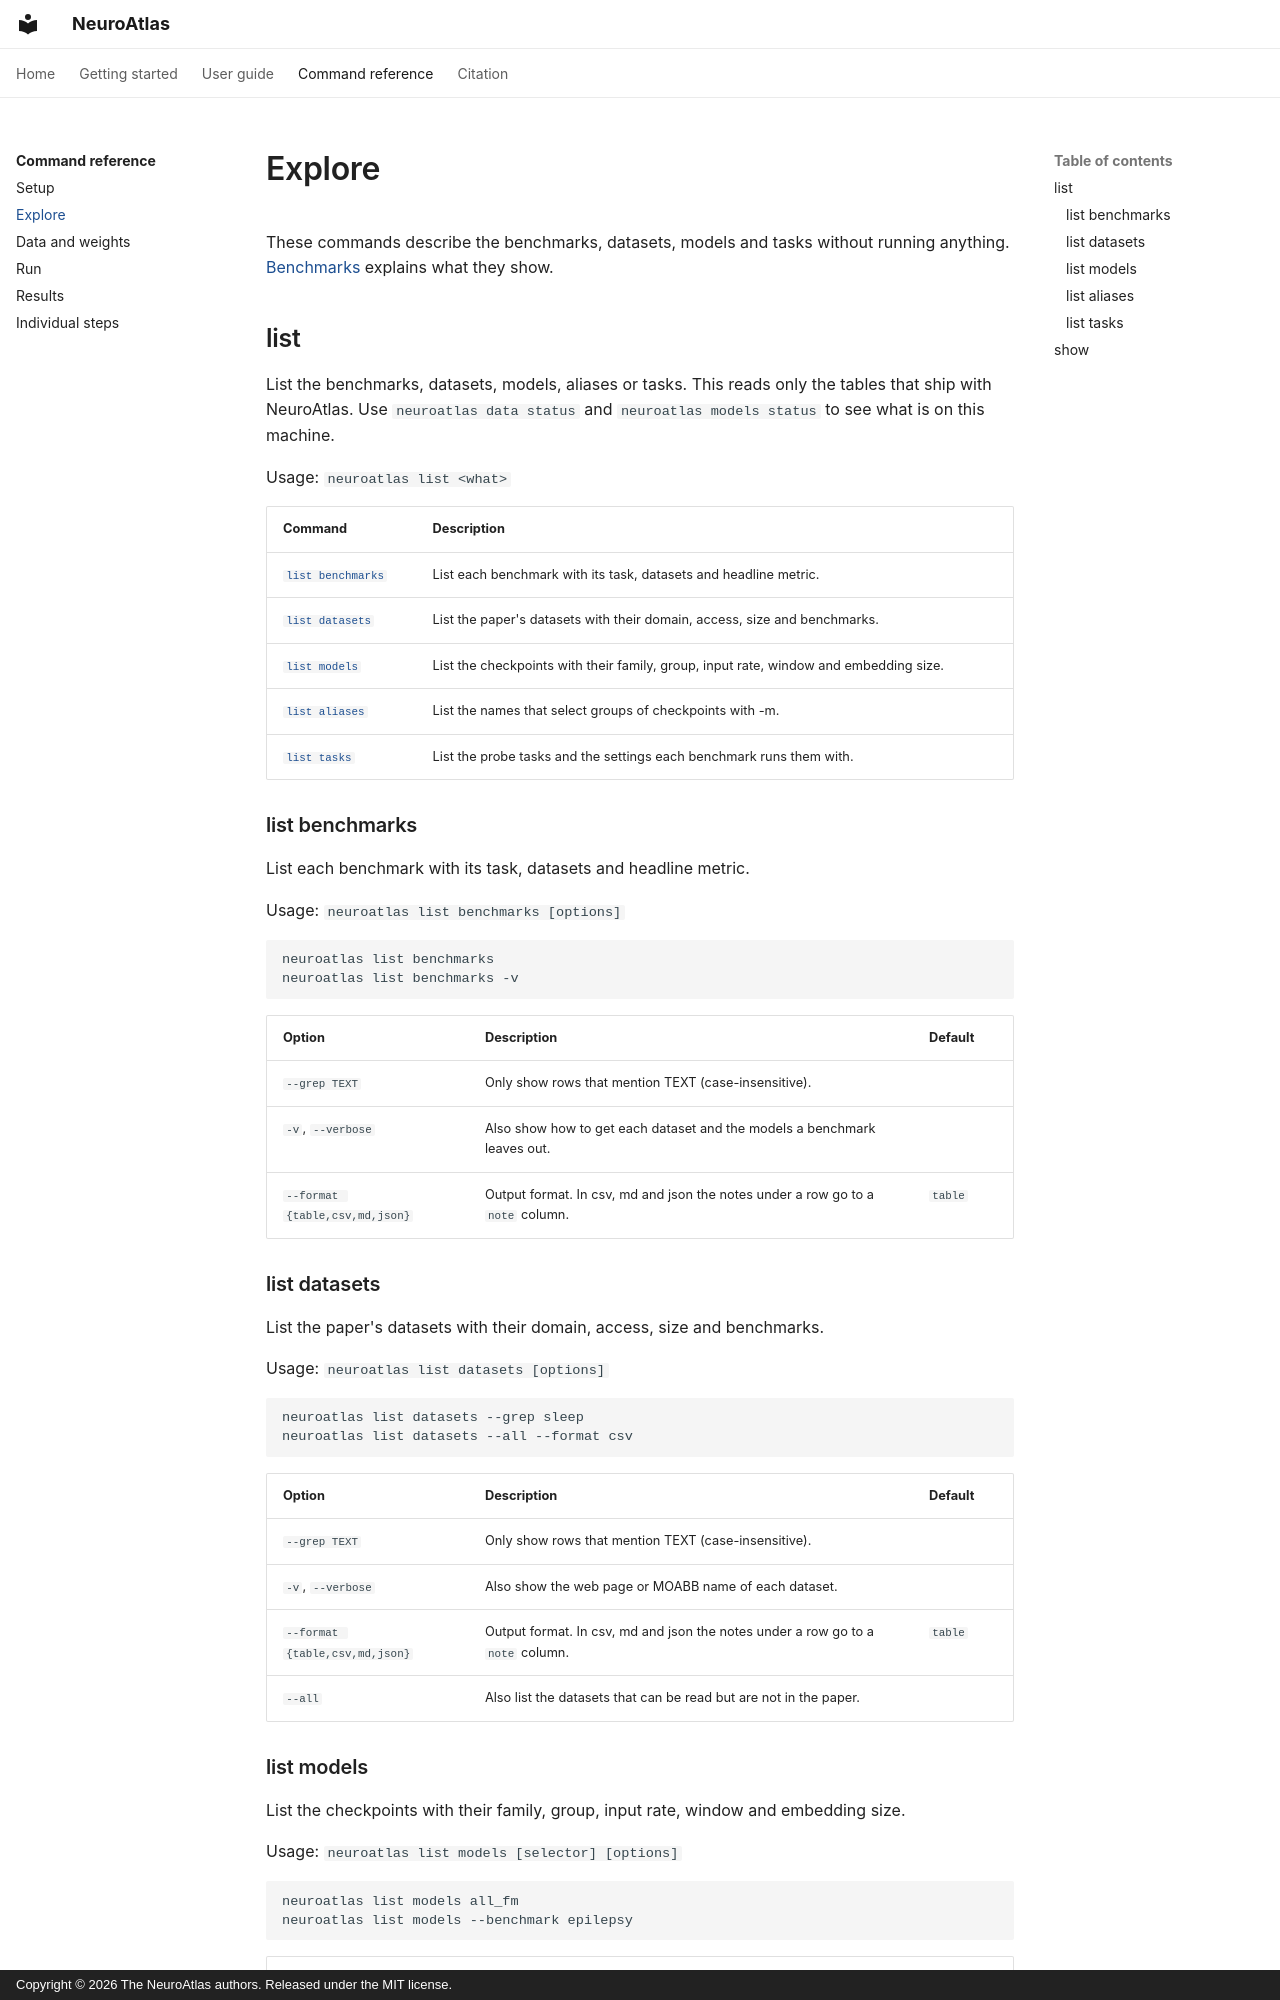

repository: kkontras/NeuroAtlas · page: reference/explore/index.html · generator: mkdocs · copyright: Copyright © 2026 The NeuroAtlas authors. Released under the MIT license.

<!-- Generated from the command-line parsers by `python -m neuroatlas.cli._gendocs`. Do not edit by hand. -->
# Explore

These commands describe the benchmarks, datasets, models and tasks without running anything. [Benchmarks](../guide/benchmarks.md) explains what they show.

## list

List the benchmarks, datasets, models, aliases or tasks. This reads only the tables that ship with NeuroAtlas. Use `neuroatlas data status` and `neuroatlas models status` to see what is on this machine.

Usage: `neuroatlas list <what>`

| Command | Description |
|---|---|
| [`list benchmarks`](#list-benchmarks) | List each benchmark with its task, datasets and headline metric. |
| [`list datasets`](#list-datasets) | List the paper's datasets with their domain, access, size and benchmarks. |
| [`list models`](#list-models) | List the checkpoints with their family, group, input rate, window and embedding size. |
| [`list aliases`](#list-aliases) | List the names that select groups of checkpoints with -m. |
| [`list tasks`](#list-tasks) | List the probe tasks and the settings each benchmark runs them with. |

### list benchmarks

List each benchmark with its task, datasets and headline metric.

Usage: `neuroatlas list benchmarks [options]`

```bash
neuroatlas list benchmarks
neuroatlas list benchmarks -v
```

| Option | Description | Default |
|---|---|---|
| `--grep TEXT` | Only show rows that mention TEXT (case-insensitive). |  |
| `-v`, `--verbose` | Also show how to get each dataset and the models a benchmark leaves out. |  |
| `--format {table,csv,md,json}` | Output format. In csv, md and json the notes under a row go to a `note` column. | `table` |

### list datasets

List the paper's datasets with their domain, access, size and benchmarks.

Usage: `neuroatlas list datasets [options]`

```bash
neuroatlas list datasets --grep sleep
neuroatlas list datasets --all --format csv
```

| Option | Description | Default |
|---|---|---|
| `--grep TEXT` | Only show rows that mention TEXT (case-insensitive). |  |
| `-v`, `--verbose` | Also show the web page or MOABB name of each dataset. |  |
| `--format {table,csv,md,json}` | Output format. In csv, md and json the notes under a row go to a `note` column. | `table` |
| `--all` | Also list the datasets that can be read but are not in the paper. |  |
